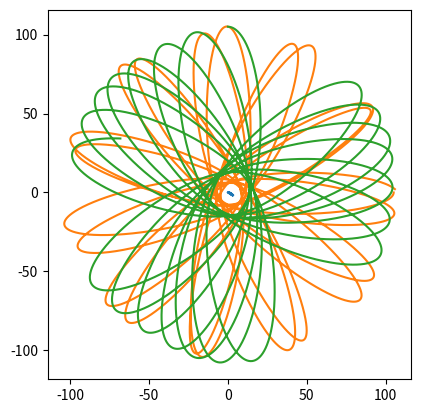

Generate this figure with matplotlib:
#!/usr/bin/env python
# coding: utf-8
import matplotlib

from abc import ABC, abstractmethod
import numpy as np
from numpy import array as vec
import numpy.linalg
import matplotlib.pyplot as plt
import itertools

MODEL_G = 0.7  # гравитационная постоянная
COLLISION_DISTANCE = 5.0
COLLISION_COEFFICIENT = 50.0
MODEL_DELTA_T = 0.01
TIME_TO_MODEL = 100

# ABC это не алфавит, а AbstractBaseClass. Не даст создать экземпляр, пока не переопределишь все методы-заглушки
class Universe(ABC):
    """Невнятная вселенная, основа всех миров"""

    def __init__(self):
        self.bodies = []

    @abstractmethod
    def gravity_flow_dencity_per_1_1(self, dist):
        """
        Плотность потока гравитационного поля между двумя
        единичными массами на заданном расстоянии
        """
        ...

    def model_step(self):
        """Итерация решения задачи Коши. Конечно не присуща вселенной, но тут на своём месте"""
        for b1, b2 in itertools.product(self.bodies, self.bodies):
            if b1 != b2:
                b1.apply_force(b1.force_induced_by_other(b2))
        for b in self.bodies:
            b.advance()

    def add_body(self, body):
        self.bodies.append(body)


class MaterialPoint:
    """Материальная точка, движущаяся по двумерной плоскости"""
    
    def __init__(self, universe, mass, position, velocity):
        self.universe = universe
        self.mass = mass
        self.position = position
        self.velocity = velocity
        universe.add_body(self)

        self.ptrace = [self.position.copy()]
        self.vtrace = [self.velocity.copy()]
    
    def force_induced_by_other(self, other):
        """Сила, с которой другое тело действует на данное"""
        delta_p = other.position - self.position
        distance = numpy.linalg.norm(delta_p)  # Евклидова норма (по теореме Пифагора)
        force_direction = delta_p / distance
        force = force_direction * self.mass * other.mass *            self.universe.gravity_flow_dencity_per_1_1(distance)
                
        return force

    def advance(self):
        """Перемещаем тело, исходя из его скорости"""
        self.position += self.velocity * MODEL_DELTA_T
        self.ptrace.append(self.position.copy())
        self.vtrace.append(self.velocity.copy())

    def apply_force(self, force):
        """Изменяем скорость, исходя из силы, действующей на тело"""
        self.velocity += force * MODEL_DELTA_T / self.mass


class Universe2D(Universe):
    def __init__(self,
                 G,                  # гравитационная постоянная
                 k,                  # коэффициент при упругом соударении
                 collision_distance  # всё-таки это не точки
                 ):
        super().__init__()
        self.G = G
        self.k = k
        self.collision_distance = collision_distance

    def gravity_flow_dencity_per_1_1(self, dist):
        # будем считать, что отскакивают точки друг от друга резко,
        # но стараться не допускать этого

        if dist > self.collision_distance:
            # Ситуация с обычным потоком поля — просто притяжение
            return self.G / dist 
        else:
            # Отталкивание при соударении (притяжение убираем).
            # К гравитации не относится, т.к. имеет скорее электростатическую
            # природу, так что это sort of hack.
            # Никаких конкретных законов не реализует, просто нечто отрицательное =)
            return -self.k / dist

u = Universe2D(MODEL_G, COLLISION_COEFFICIENT, COLLISION_DISTANCE)
# u = Universe2D(MODEL_G, 20, 4)

bodies = [
    MaterialPoint(u, 5000., vec([  0.,   0.]), vec([ 0.,   0.])),
    MaterialPoint(u,     10., vec([105.,   0.]), vec([ 0., -10.])),
    MaterialPoint(u,     10., vec([  0., 105.]), vec([15.,   0.]))
]
    
steps = int(TIME_TO_MODEL / MODEL_DELTA_T)
for stepn in range(steps):
    u.model_step()


plt.gca().set_aspect('equal')

for b in bodies:
    # Вот так понятно
    # t = b.ptrace
    # xs = [p[0] for p in t]
    # ys = [p[1] for p in t]
    # plt.plot(xs, ys)
    # А так — лихо. Кто объяснит? =)
    plt.plot(*tuple(map(list, zip(*b.ptrace))))

plt.show();





